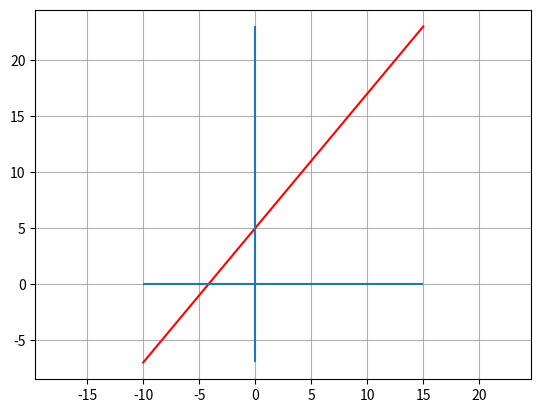

Generate this figure with matplotlib:
import numpy as np
import matplotlib.pyplot as plt


xa, ya = -10, -7
xb, yb = 15, 23

plt.plot([xa, xb], [ya, yb], marker=None, linestyle='-', color='red')
plt.vlines(x=0, ymin=ya, ymax=yb)
plt.hlines(y=0, xmin=xa, xmax=xb)
plt.axis('equal')
plt.grid(True)

plt.show()
